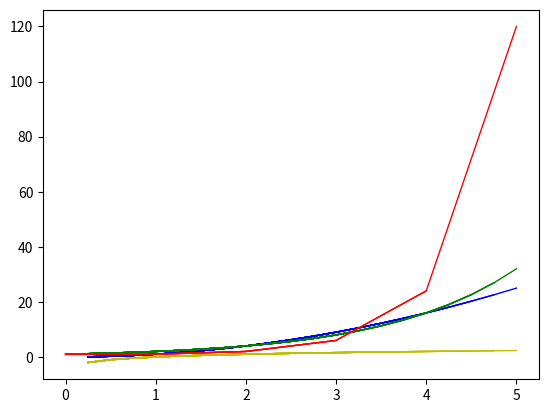

Python code for this plot:
import matplotlib.pyplot as plt
import math

def RealPlot(func, colour):
    x = []
    y = []
    funcs = [Quadratic, Exponential, Logarithmic]
    upper = 5
    numPoints = 20
    spacing = upper / numPoints
    for i in range(1,numPoints + 1):
        var = i*spacing
        x.append(var)
        y.append(funcs[int(func)](var))
        plt.plot(x ,y, colour,linewidth=1.0)

def IntPlot(func,colour):
    x = []
    y = []
    funcs = [Factorial]
    upper = 5
    for i in range(upper + 1):
        x.append(i)
        y.append(funcs[int(func)](i))
        plt.plot(x ,y, colour ,linewidth=1.0)

def Quadratic(_var):
    return _var**2
def Exponential(_var):
    return 2 ** _var
def Logarithmic(_var):
    return math.log(_var, 2)
def Factorial(_var):
    out = 1
    for i in range(1,int(_var+1)):
        out *= i
    return out

RealPlot(0, "b")
RealPlot(1, "g")
RealPlot(2, "y")
IntPlot(0, "r")

plt.show()